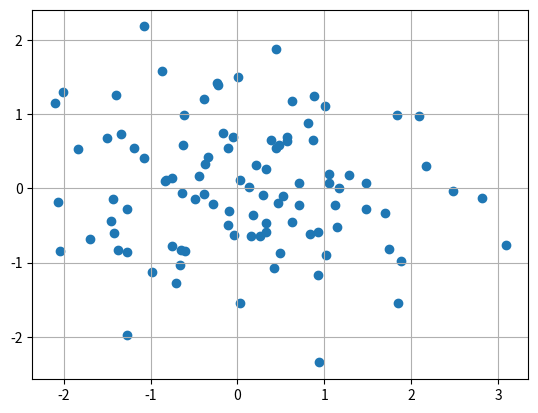

The matplotlib source for this figure:
# -*- coding: utf-8 -*-
import numpy as np
import matplotlib.pyplot as plt

def main():
    # 乱数を100個生成(x, y)
    x = np.random.randn(100)
    y = np.random.randn(100)
    # 散布図
    plt.scatter(x,y)
    # 表示
    plt.grid()
    plt.show()

if __name__ == '__main__':
    main()
